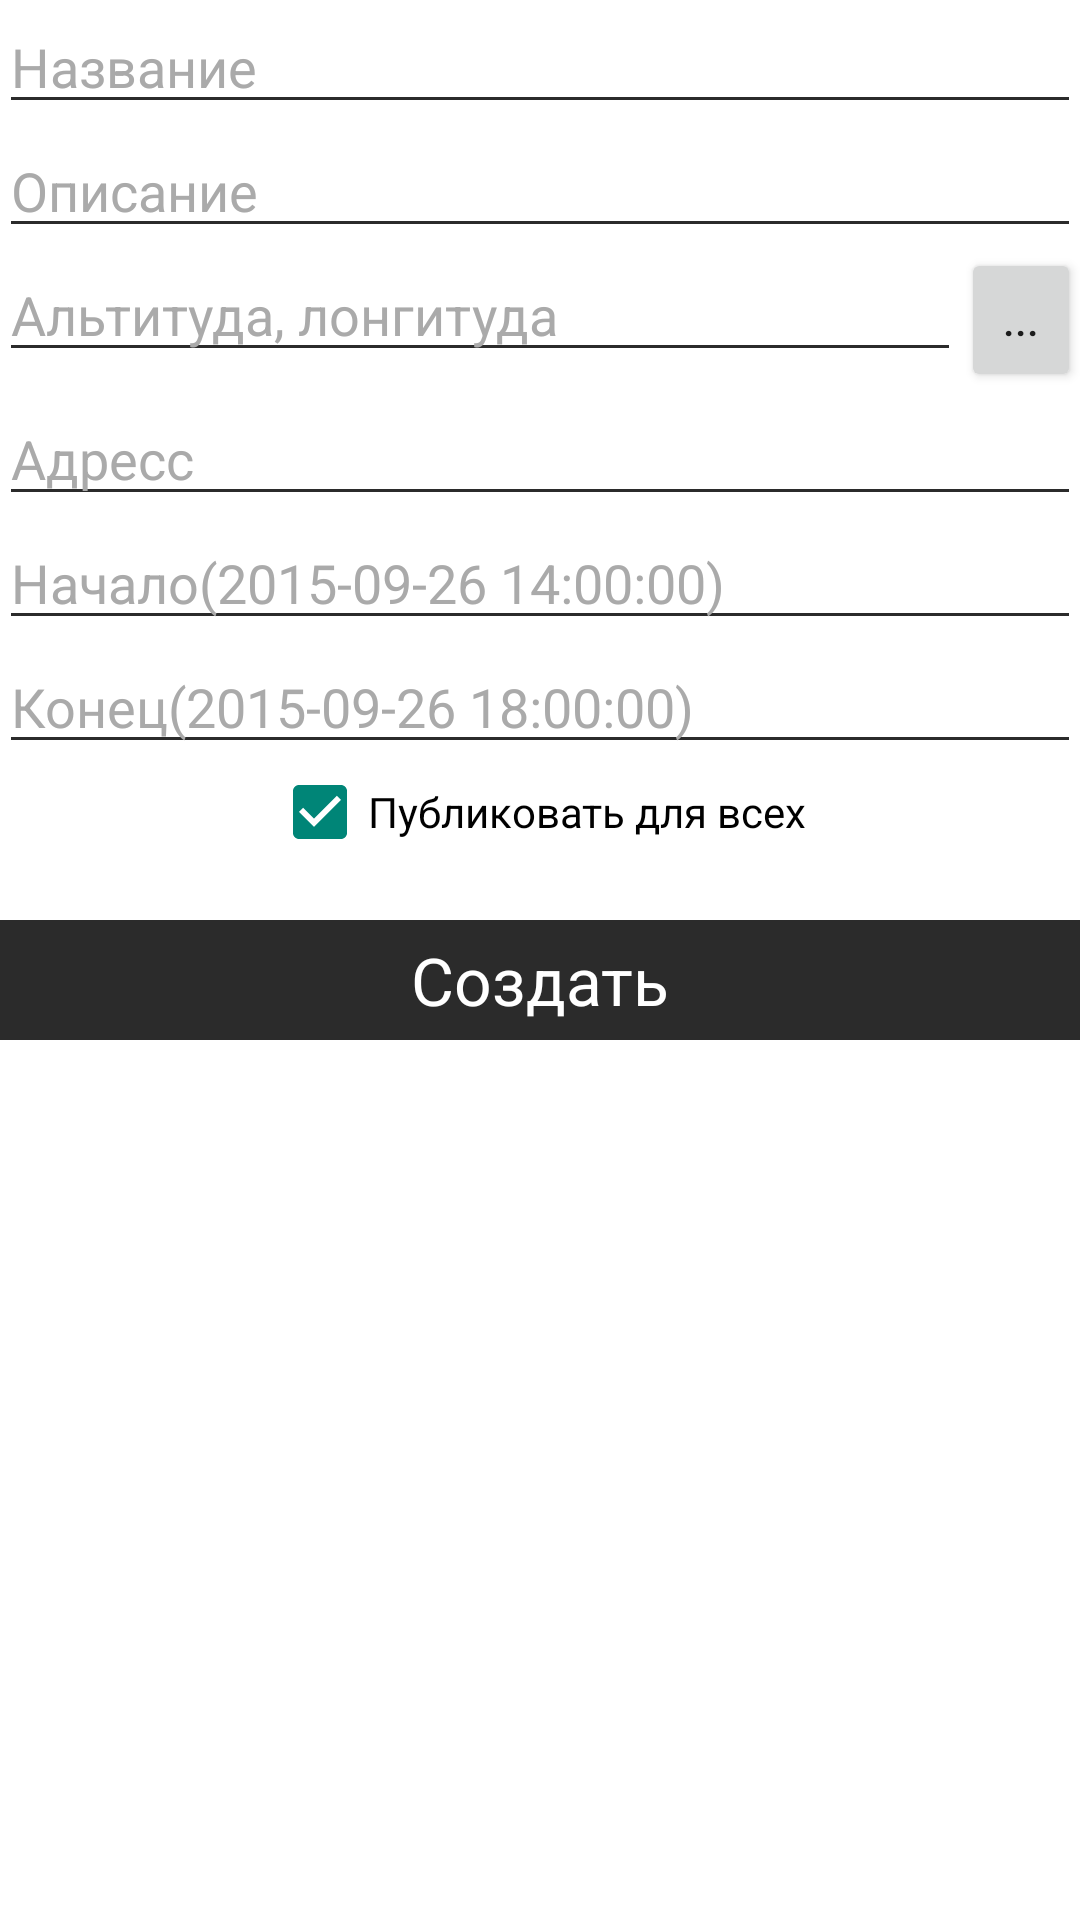

Here is an Android app screen rendered from its layout file. Give the layout XML and the strings, colors and styles it references.
<!-- AndroidManifest.xml: application theme AppTheme -->
<!-- res/layout/fragment_create_event.xml -->
<LinearLayout xmlns:android="http://schemas.android.com/apk/res/android"
    android:layout_width="match_parent"
    android:layout_height="match_parent"
    android:orientation="vertical"
    android:paddingLeft="@dimen/activity_horizontal_margin"
    android:paddingRight="@dimen/activity_horizontal_margin"
    android:paddingTop="@dimen/activity_vertical_margin"
    android:paddingBottom="@dimen/activity_vertical_margin">

    

    <EditText
        android:id="@+id/view_name"
        android:layout_width="match_parent"
        android:layout_height="wrap_content"
        android:hint="Название"
        android:editable="true"
        android:linksClickable="false"
        android:backgroundTint="#ff2b2b2b"
        android:textColorHint="@android:color/darker_gray"
        android:textColor="@android:color/black"/>

    <EditText
        android:id="@+id/view_note"
        android:layout_width="match_parent"
        android:layout_height="wrap_content"
        android:hint="Описание"
        android:editable="true"
        android:linksClickable="false"
        android:backgroundTint="#ff2b2b2b"
        android:textColorHint="@android:color/darker_gray"
        android:textColor="@android:color/black" />

    <LinearLayout
        android:orientation="horizontal"
        android:layout_width="match_parent"
        android:layout_height="wrap_content"
        android:layout_gravity="right">

        <EditText
            android:id="@+id/view_geo"
            android:layout_width="match_parent"
            android:layout_height="wrap_content"
            android:hint="Альтитуда, лонгитуда"
            android:editable="false"
            android:linksClickable="false"
            android:backgroundTint="#ff2b2b2b"
            android:textColorHint="@android:color/darker_gray"
            android:textColor="@android:color/black"
            android:layout_weight="1" />

        <Button
            android:layout_width="40dp"
            android:layout_height="wrap_content"
            android:text="..."
            android:id="@+id/view_map_btn" />
    </LinearLayout>

    <EditText
        android:id="@+id/view_address"
        android:layout_width="match_parent"
        android:layout_height="wrap_content"
        android:hint="Адресс"
        android:editable="true"
        android:linksClickable="false"
        android:backgroundTint="#ff2b2b2b"
        android:textColorHint="@android:color/darker_gray"
        android:textColor="@android:color/black" />

    <EditText
        android:id="@+id/view_start"
        android:layout_width="match_parent"
        android:layout_height="wrap_content"
        android:hint="Начало(2015-09-26 14:00:00)"
        android:editable="true"
        android:linksClickable="false"
        android:backgroundTint="#ff2b2b2b"
        android:textColorHint="@android:color/darker_gray"
        android:textColor="@android:color/black"
        android:layout_gravity="center_horizontal" />

    <EditText
        android:id="@+id/view_finish"
        android:layout_width="match_parent"
        android:layout_height="wrap_content"
        android:hint="Конец(2015-09-26 18:00:00)"
        android:editable="true"
        android:linksClickable="false"
        android:backgroundTint="#ff2b2b2b"
        android:textColorHint="@android:color/darker_gray"
        android:textColor="@android:color/black"
        android:layout_gravity="center_horizontal" />

    <CheckBox
        android:layout_width="wrap_content"
        android:layout_height="wrap_content"
        android:text="Публиковать для всех"
        android:id="@+id/view_ispublic"
        android:layout_gravity="center_horizontal"
        android:hint="Публиковать для всех"
        android:backgroundTint="#ff2b2b2b"
        android:textColorHint="@android:color/darker_gray"
        android:textColor="@android:color/black"
        android:singleLine="false"
        android:checked="true" />

    <RelativeLayout
        android:layout_width="match_parent"
        android:layout_height="wrap_content"
        android:layout_marginTop="20dp" >

        <TextView
            style="@style/SigninButton"
            android:id="@+id/view_create"
            android:background="#ff2b2b2b"
            android:text="Создать"
            android:layout_height="40dp"
            android:layout_width="match_parent"/>

        <ProgressBar
            style="@android:style/Widget.Holo.ProgressBar"
            android:id="@+id/view_progress"
            android:layout_width="wrap_content"
            android:layout_height="wrap_content"
            android:layout_alignLeft="@id/view_create"
            android:layout_alignTop="@id/view_create"
            android:layout_alignBottom="@id/view_create"
            android:visibility="gone" />
    </RelativeLayout>


</LinearLayout>
<!-- resources referenced by this layout -->
<resources>
  <style name="SigninButton">
          <item name="android:layout_width">match_parent</item>
          <item name="android:layout_height">wrap_content</item>
          <item name="android:gravity">center</item>
          <item name="android:textAppearance">@android:style/TextAppearance.Large</item>
          <item name="android:textColor">@android:color/white</item>
      </style>
  <style name="AppTheme" parent="Theme.AppCompat.Light.NoActionBar">
          <item name="android:windowBackground">@android:color/background_light</item>
          
      </style>
</resources>
